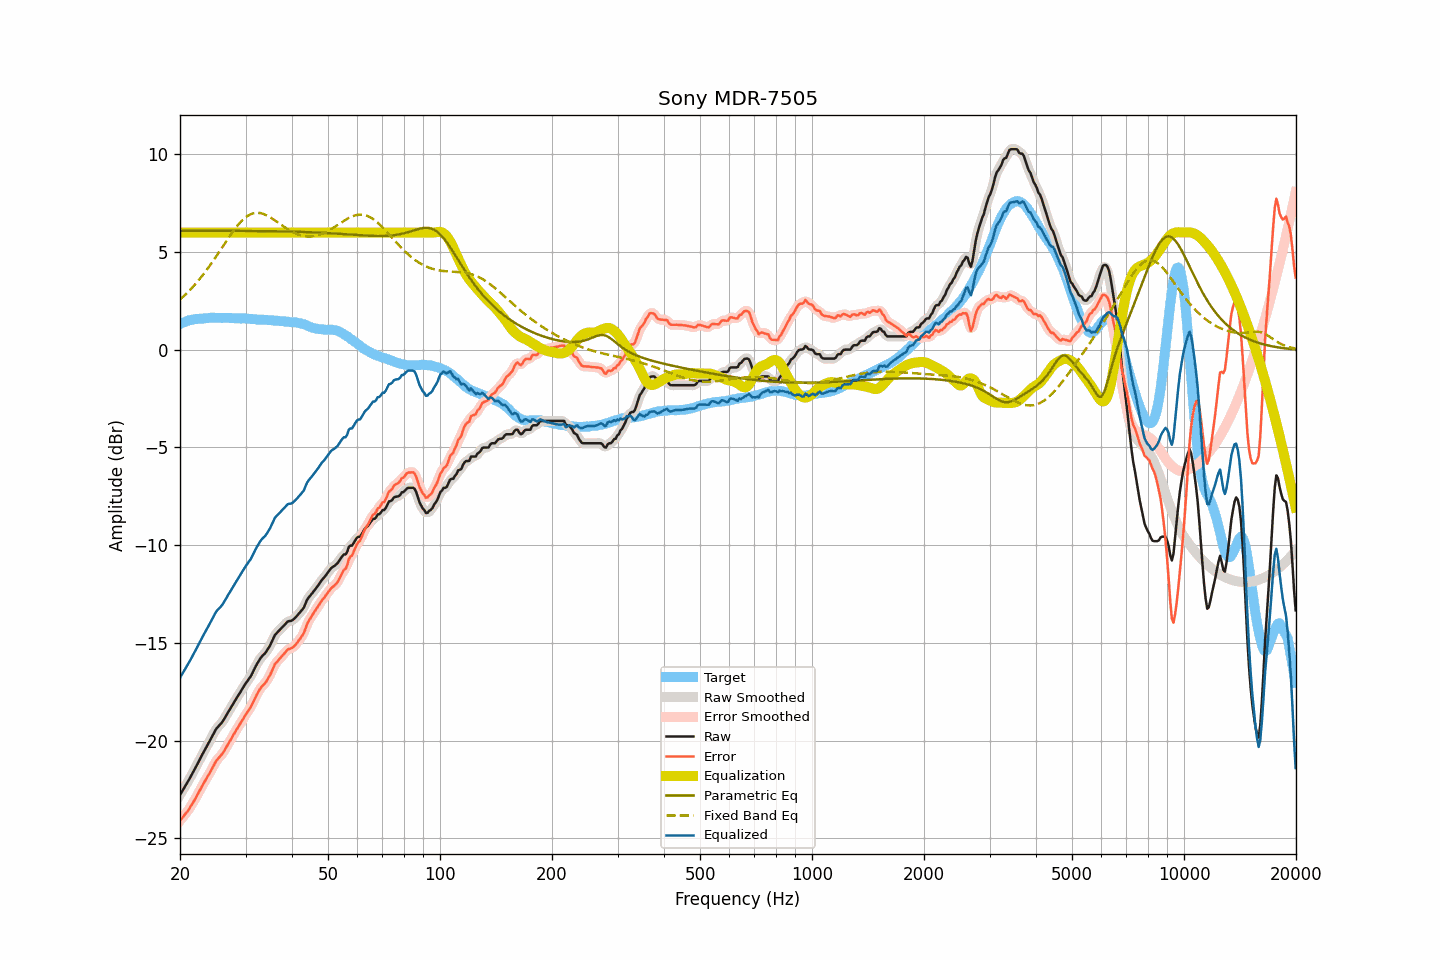

Source data for this figure (header and first rows):
frequency, raw, smoothed, error, error_smoothed, equalization, parametric_eq, fixed_band_eq, equalized_raw, equalized_smoothed, target
20.00, -22.78, -22.78, -24.11, -24.10, 6.00, 6.09, 2.57, -16.78, -16.78, 1.32
20.20, -22.64, -22.64, -24.01, -24.00, 6.00, 6.09, 2.65, -16.64, -16.64, 1.36
20.40, -22.50, -22.51, -23.89, -23.90, 6.00, 6.09, 2.72, -16.50, -16.51, 1.39
20.61, -22.37, -22.37, -23.79, -23.80, 6.00, 6.09, 2.80, -16.37, -16.37, 1.42
20.81, -22.23, -22.23, -23.69, -23.69, 6.00, 6.09, 2.88, -16.23, -16.23, 1.46
21.02, -22.09, -22.09, -23.59, -23.58, 6.00, 6.09, 2.96, -16.09, -16.09, 1.50
21.23, -21.94, -21.94, -23.45, -23.46, 6.00, 6.09, 3.04, -15.94, -15.94, 1.51
21.44, -21.79, -21.80, -23.32, -23.33, 6.00, 6.09, 3.13, -15.79, -15.80, 1.53
21.66, -21.65, -21.64, -23.19, -23.19, 6.00, 6.09, 3.22, -15.65, -15.64, 1.55
21.87, -21.49, -21.49, -23.05, -23.05, 6.00, 6.09, 3.31, -15.49, -15.49, 1.56
22.09, -21.33, -21.33, -22.91, -22.90, 6.00, 6.09, 3.40, -15.33, -15.33, 1.58
22.31, -21.17, -21.17, -22.75, -22.75, 6.00, 6.09, 3.50, -15.17, -15.17, 1.58
22.54, -21.02, -21.01, -22.60, -22.60, 6.00, 6.09, 3.60, -15.02, -15.01, 1.59
22.76, -20.85, -20.85, -22.45, -22.44, 6.00, 6.09, 3.70, -14.85, -14.85, 1.59
22.99, -20.69, -20.70, -22.29, -22.29, 6.00, 6.09, 3.80, -14.69, -14.70, 1.59
23.22, -20.54, -20.54, -22.15, -22.15, 6.00, 6.09, 3.91, -14.54, -14.54, 1.60
23.45, -20.39, -20.39, -22.01, -22.01, 6.00, 6.09, 4.02, -14.39, -14.39, 1.61
23.69, -20.25, -20.25, -21.87, -21.87, 6.00, 6.09, 4.13, -14.25, -14.25, 1.62
23.92, -20.10, -20.10, -21.73, -21.73, 6.00, 6.09, 4.24, -14.10, -14.10, 1.63
24.16, -19.94, -19.94, -21.58, -21.58, 6.00, 6.09, 4.36, -13.94, -13.94, 1.64
24.40, -19.78, -19.78, -21.43, -21.43, 6.00, 6.09, 4.48, -13.78, -13.78, 1.65
24.65, -19.64, -19.62, -21.27, -21.27, 6.00, 6.09, 4.60, -13.64, -13.62, 1.64
24.89, -19.47, -19.48, -21.11, -21.12, 6.00, 6.09, 4.72, -13.47, -13.48, 1.64
25.14, -19.35, -19.36, -20.99, -21.00, 6.00, 6.09, 4.84, -13.35, -13.36, 1.64
25.39, -19.26, -19.26, -20.90, -20.89, 6.00, 6.09, 4.96, -13.26, -13.26, 1.64
25.65, -19.17, -19.17, -20.81, -20.81, 6.00, 6.09, 5.09, -13.17, -13.17, 1.63
25.91, -19.09, -19.08, -20.71, -20.71, 6.00, 6.09, 5.21, -13.09, -13.08, 1.62
26.16, -18.96, -18.96, -20.59, -20.59, 6.00, 6.09, 5.34, -12.96, -12.96, 1.63
26.43, -18.83, -18.83, -20.46, -20.46, 6.00, 6.08, 5.46, -12.83, -12.83, 1.63
26.69, -18.68, -18.68, -20.31, -20.31, 6.00, 6.08, 5.59, -12.68, -12.68, 1.63
26.96, -18.54, -18.54, -20.16, -20.17, 6.00, 6.08, 5.71, -12.54, -12.54, 1.63
27.23, -18.41, -18.40, -20.03, -20.03, 6.00, 6.08, 5.83, -12.41, -12.40, 1.63
27.50, -18.26, -18.26, -19.89, -19.89, 6.00, 6.08, 5.95, -12.26, -12.26, 1.63
27.77, -18.12, -18.13, -19.74, -19.74, 6.00, 6.08, 6.06, -12.12, -12.13, 1.61
28.05, -17.99, -17.99, -19.61, -19.60, 6.00, 6.08, 6.17, -11.99, -11.99, 1.61
28.33, -17.85, -17.86, -19.45, -19.47, 6.00, 6.08, 6.28, -11.85, -11.86, 1.60
28.62, -17.73, -17.72, -19.34, -19.33, 6.00, 6.08, 6.38, -11.73, -11.72, 1.61
28.90, -17.59, -17.59, -19.20, -19.19, 6.00, 6.08, 6.48, -11.59, -11.59, 1.61
29.19, -17.45, -17.46, -19.05, -19.06, 6.00, 6.08, 6.57, -11.45, -11.46, 1.60
29.48, -17.32, -17.32, -18.93, -18.92, 6.00, 6.08, 6.65, -11.32, -11.32, 1.61
29.78, -17.19, -17.19, -18.79, -18.79, 6.00, 6.08, 6.72, -11.19, -11.19, 1.60
30.08, -17.06, -17.06, -18.66, -18.66, 6.00, 6.08, 6.79, -11.06, -11.06, 1.60
30.38, -16.95, -16.95, -18.54, -18.54, 6.00, 6.08, 6.85, -10.95, -10.95, 1.59
30.68, -16.82, -16.83, -18.41, -18.41, 6.00, 6.08, 6.90, -10.82, -10.83, 1.59
30.99, -16.72, -16.70, -18.29, -18.28, 6.00, 6.08, 6.94, -10.72, -10.70, 1.58
31.30, -16.55, -16.55, -18.12, -18.12, 6.00, 6.08, 6.97, -10.55, -10.55, 1.57
31.61, -16.38, -16.39, -17.96, -17.95, 6.00, 6.08, 6.99, -10.38, -10.39, 1.57
31.93, -16.22, -16.22, -17.78, -17.78, 6.00, 6.08, 7.00, -10.22, -10.22, 1.56
32.24, -16.06, -16.06, -17.61, -17.61, 6.00, 6.08, 7.01, -10.06, -10.06, 1.55
32.57, -15.93, -15.92, -17.47, -17.46, 6.00, 6.08, 7.01, -9.93, -9.92, 1.54
32.89, -15.79, -15.80, -17.33, -17.34, 6.00, 6.07, 7.00, -9.79, -9.80, 1.54
33.22, -15.68, -15.69, -17.22, -17.23, 6.00, 6.07, 6.97, -9.68, -9.69, 1.54
33.55, -15.60, -15.60, -17.14, -17.14, 6.00, 6.07, 6.95, -9.60, -9.60, 1.54
33.89, -15.52, -15.51, -17.06, -17.04, 6.00, 6.07, 6.91, -9.52, -9.51, 1.53
34.23, -15.40, -15.41, -16.93, -16.93, 6.00, 6.07, 6.88, -9.40, -9.41, 1.53
34.57, -15.27, -15.28, -16.79, -16.80, 6.00, 6.07, 6.83, -9.27, -9.28, 1.52
34.92, -15.14, -15.13, -16.65, -16.64, 6.00, 6.07, 6.79, -9.14, -9.13, 1.51
35.27, -14.97, -14.96, -16.48, -16.46, 6.00, 6.07, 6.73, -8.97, -8.96, 1.51
35.62, -14.78, -14.78, -16.28, -16.28, 6.00, 6.07, 6.68, -8.78, -8.78, 1.50
35.97, -14.60, -14.63, -16.10, -16.12, 6.00, 6.06, 6.62, -8.60, -8.63, 1.49
... 635 more rows
